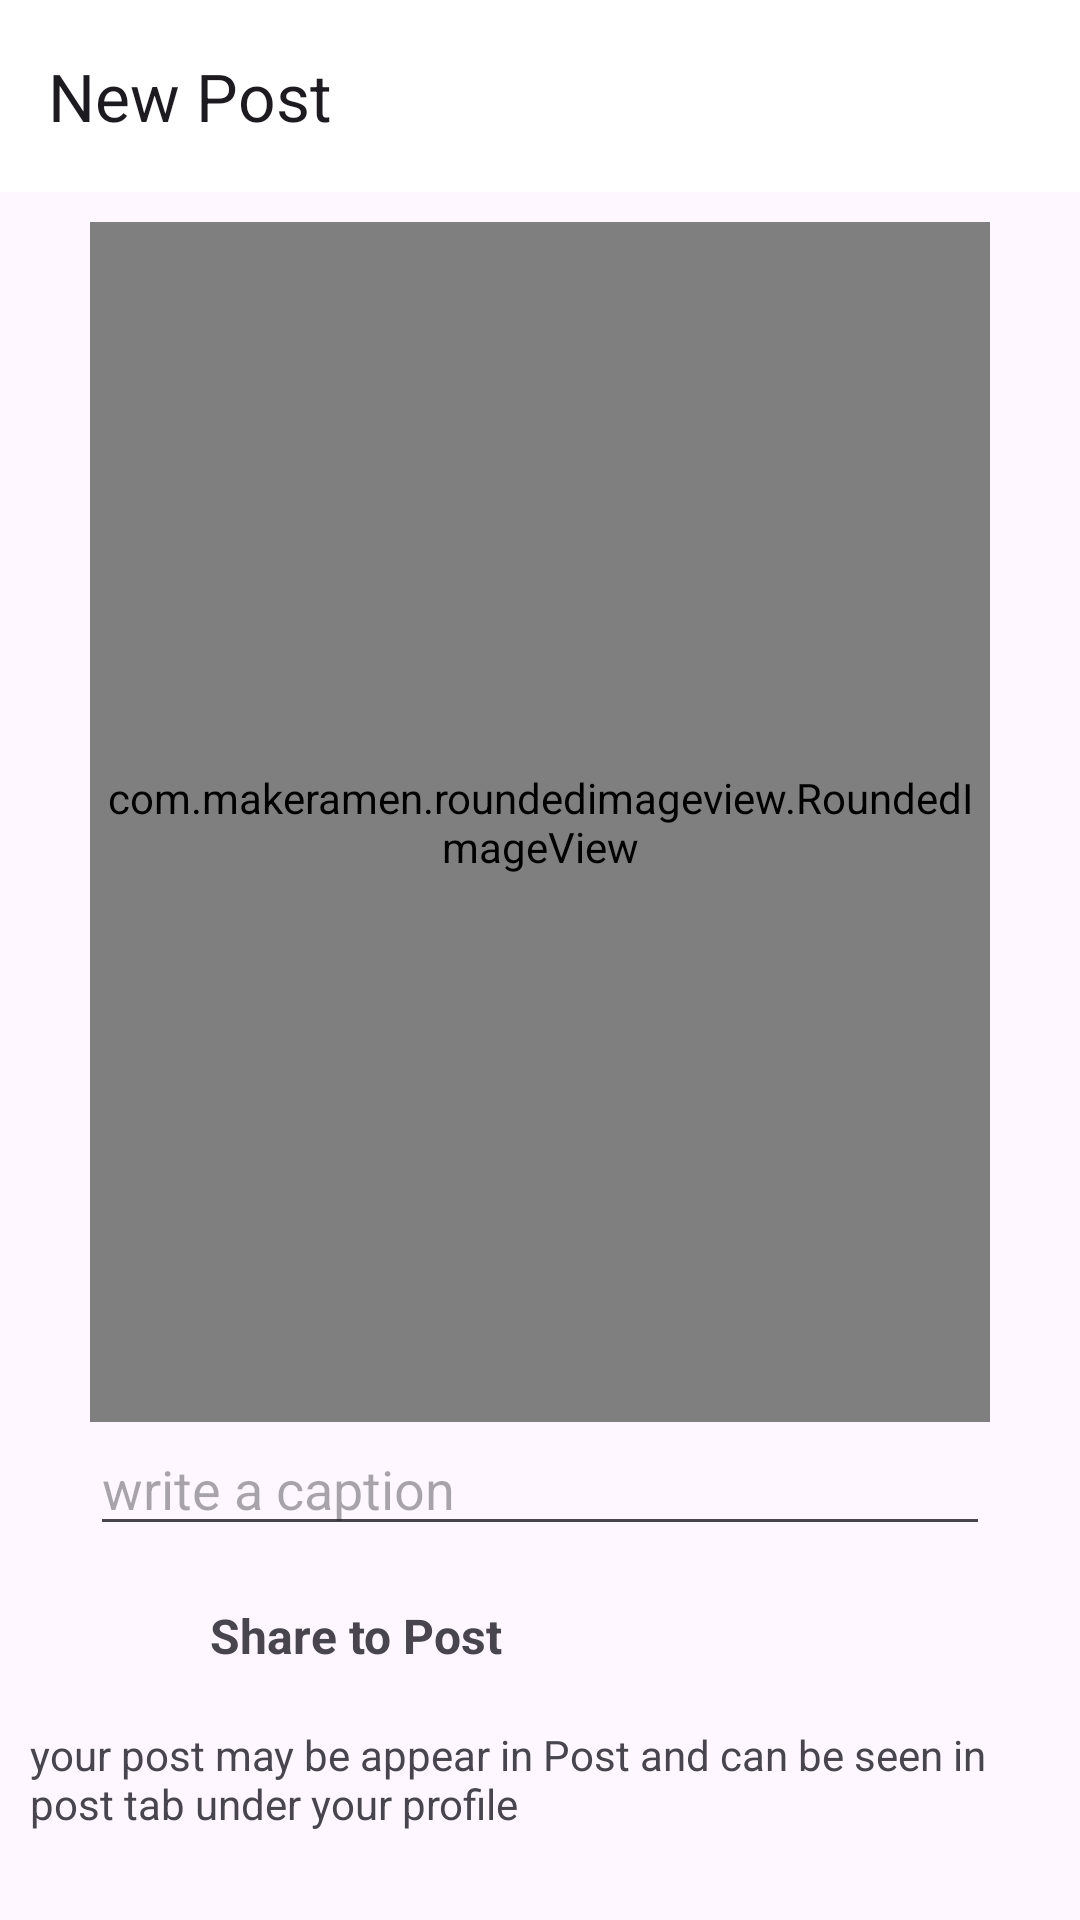

Reconstruct the res/layout file that produces this screen, plus the resources it refers to.
<!-- AndroidManifest.xml: application theme Theme.ShareWorldz -->
<!-- res/layout/activity_post.xml -->
<?xml version="1.0" encoding="utf-8"?>
<androidx.constraintlayout.widget.ConstraintLayout xmlns:android="http://schemas.android.com/apk/res/android"
    xmlns:app="http://schemas.android.com/apk/res-auto"
    xmlns:tools="http://schemas.android.com/tools"
    android:layout_width="match_parent"
    android:layout_height="match_parent"
    tools:context=".post.PostActivity">

    <com.google.android.material.appbar.MaterialToolbar
        android:id="@+id/materialToolbar"
        android:layout_width="match_parent"
        android:layout_height="wrap_content"
        android:background="@color/white"
        android:minHeight="?attr/actionBarSize"
        android:theme="?attr/actionBarTheme"

        app:title="New Post"
        tools:ignore="MissingConstraints" />

    <com.makeramen.roundedimageview.RoundedImageView
        android:id="@+id/select_image"
        android:layout_width="300dp"
        android:layout_height="400dp"
        android:layout_marginTop="10dp"
        android:scaleType="fitCenter"
        android:src="@drawable/image"
        app:layout_constraintEnd_toEndOf="@+id/materialToolbar"
        app:layout_constraintStart_toStartOf="parent"
        app:layout_constraintTop_toBottomOf="@+id/materialToolbar"
        app:riv_border_color="#333333"

        app:riv_border_width="2dip"
        app:riv_corner_radius="30dip" />


    <TextView
        android:id="@+id/textView6"
        android:layout_width="wrap_content"
        android:layout_height="wrap_content"
        android:layout_marginTop="10dp"
        android:paddingRight="40dp"
        android:text="your post may be appear in Post and can be seen in post tab under your profile"
        app:layout_constraintStart_toStartOf="@+id/post"
        app:layout_constraintTop_toBottomOf="@+id/post" />

    <LinearLayout
        android:layout_width="match_parent"
        android:layout_height="wrap_content"
        android:layout_marginTop="8dp"
        android:orientation="horizontal"
        android:padding="10dp"
        app:layout_constraintEnd_toEndOf="parent"
        app:layout_constraintStart_toStartOf="parent"
        app:layout_constraintTop_toBottomOf="@+id/textView6">

        <Button
            android:id="@+id/cancel_button"
            style="@style/Widget.Material3.Button.OutlinedButton"
            android:layout_width="wrap_content"
            android:layout_height="wrap_content"
            android:layout_margin="10dp"
            android:layout_weight="1"
            android:text="Cancel"
            android:textColor="@color/grey"
            app:strokeColor="@color/pink" />

        <Button
            android:id="@+id/post_button"
            android:layout_width="wrap_content"
            android:layout_height="wrap_content"
            android:layout_margin="10dp"
            android:layout_weight="1"
            android:backgroundTint="@color/blue"
            android:text="Post" />
    </LinearLayout>

    <EditText
        android:id="@+id/caption"
        android:layout_width="0dp"
        android:layout_height="wrap_content"
        android:hint="write a caption"
        android:visibility="visible"
        app:boxStrokeColor="@color/pink"
        app:layout_constraintEnd_toEndOf="@+id/select_image"
        app:layout_constraintStart_toStartOf="@+id/select_image"
        app:layout_constraintTop_toBottomOf="@+id/select_image" />

    <LinearLayout
        android:id="@+id/post"
        android:layout_width="match_parent"
        android:layout_height="wrap_content"
        android:layout_margin="10dp"
        android:orientation="horizontal"
        app:layout_constraintEnd_toEndOf="parent"
        app:layout_constraintStart_toStartOf="parent"
        app:layout_constraintTop_toBottomOf="@+id/caption">

        <ImageView
            android:id="@+id/imageView"
            android:layout_width="40dp"
            android:layout_height="40dp"
            android:src="@drawable/image" />

        <TextView
            android:id="@+id/textView"
            android:layout_width="wrap_content"
            android:layout_height="match_parent"
            android:layout_marginLeft="20dp"
            android:layout_weight="1"
            android:gravity="center_vertical"

            android:text="Share to Post"
            android:textSize="16sp"
            android:textStyle="bold" />

    </LinearLayout>

</androidx.constraintlayout.widget.ConstraintLayout>
<!-- resources referenced by this layout -->
<resources>
  <color name="blue">#03A9F4</color>
  <color name="grey">#605959</color>
  <color name="pink">#E91E63</color>
  <color name="white">#FFFFFFFF</color>
  <style name="Theme.ShareWorldz" parent="Base.Theme.ShareWorldz" />
  <style name="Base.Theme.ShareWorldz" parent="Theme.Material3.DayNight.NoActionBar">
          
          
          <item name="android:statusBarColor"> @android:color/transparent</item>
          <item name="fontFamily">@font/aldrich</item>
  
      </style>
</resources>
